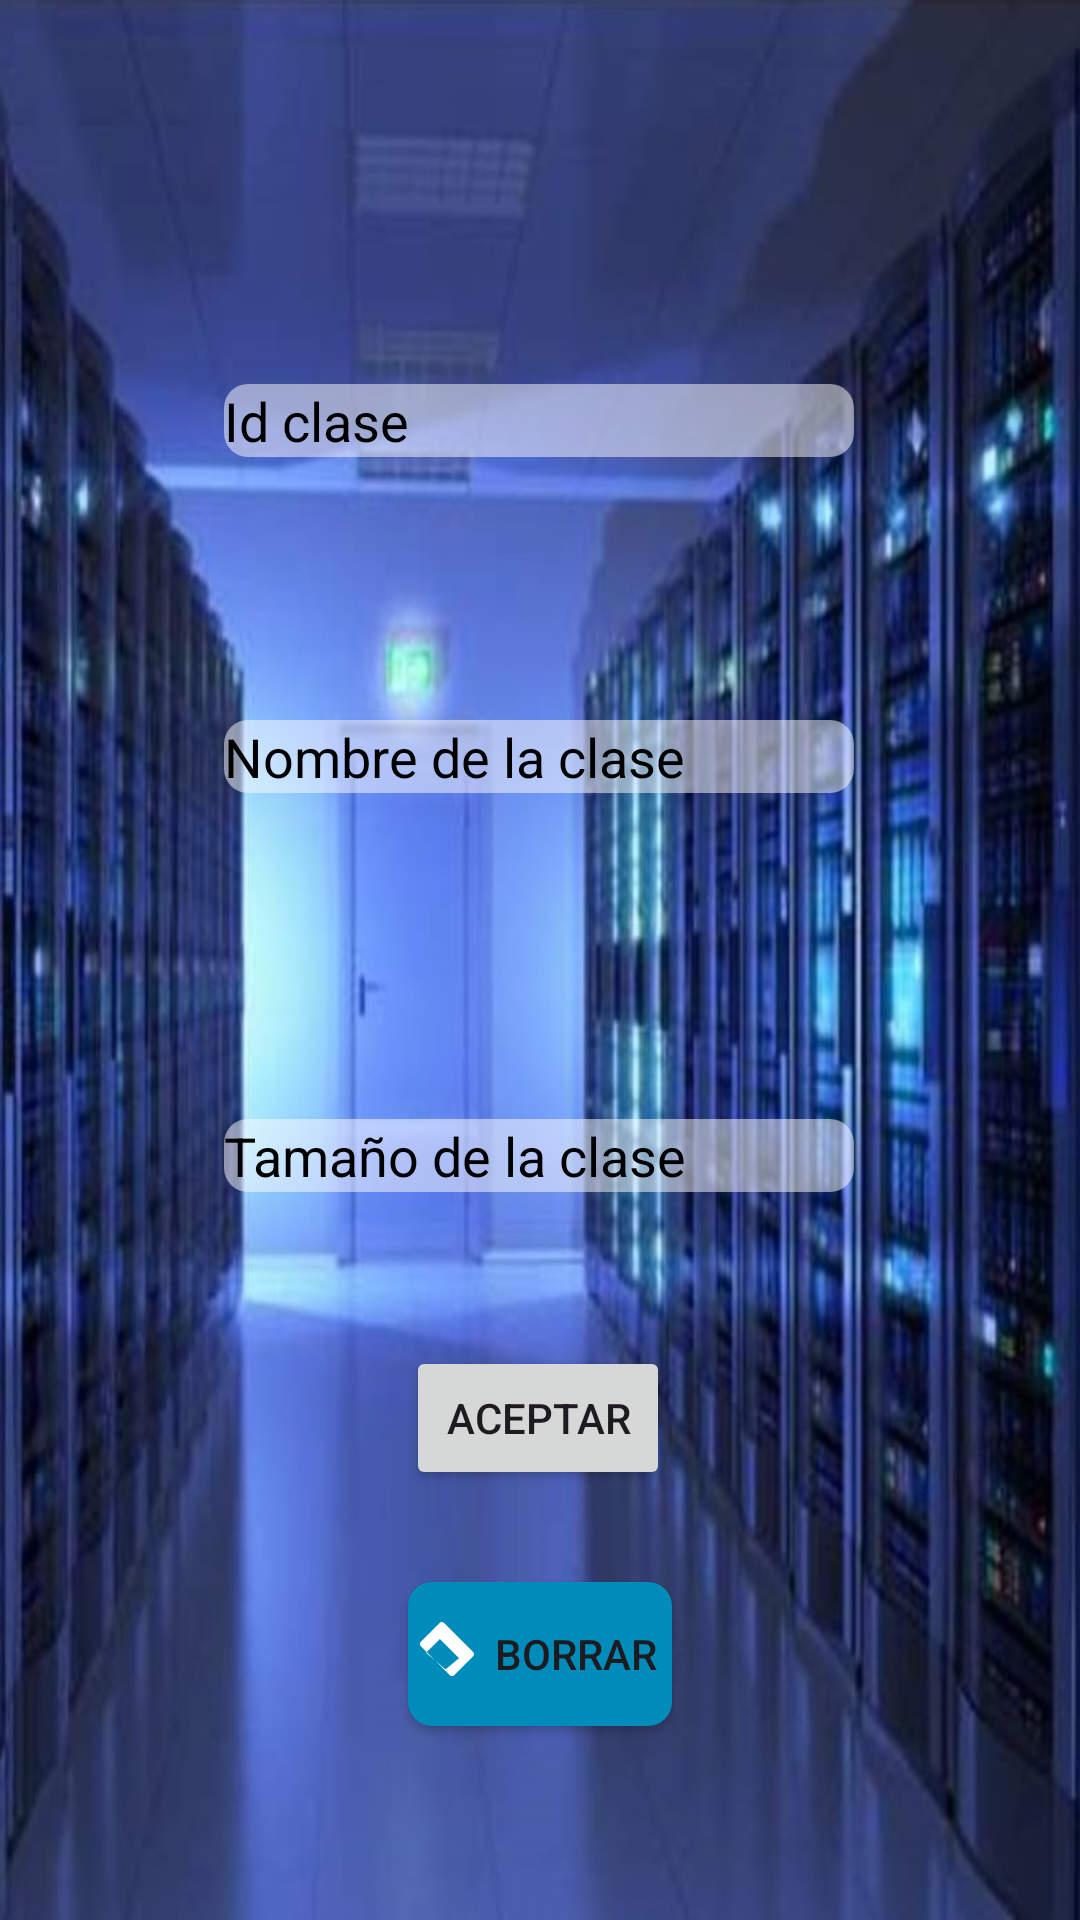

Write the Android layout XML for this screen, with the resource values it uses.
<!-- AndroidManifest.xml: application theme Theme.Virtuula -->
<!-- res/layout/fragment_update_class.xml -->
<?xml version="1.0" encoding="utf-8"?>
<layout
    xmlns:android="http://schemas.android.com/apk/res/android"
    xmlns:app="http://schemas.android.com/apk/res-auto"
    xmlns:tools="http://schemas.android.com/tools">
    <androidx.constraintlayout.widget.ConstraintLayout
        android:layout_width="match_parent"
        android:layout_height="match_parent"
        android:background="@drawable/fondo"
        tools:context=".UpdateClassFragment">

        <EditText
            android:id="@+id/etNombreClase2"
            android:layout_width="wrap_content"
            android:layout_height="wrap_content"
            android:ems="10"
            android:hint="Nombre de la clase"
            android:inputType="text"
            android:textColorHint="@color/black"
            android:background="@drawable/edittext_background"
            app:layout_constraintBottom_toBottomOf="parent"
            app:layout_constraintEnd_toEndOf="parent"
            app:layout_constraintHorizontal_bias="0.497"
            app:layout_constraintStart_toStartOf="parent"
            app:layout_constraintTop_toTopOf="parent"
            app:layout_constraintVertical_bias="0.39" />

        <Button
            android:id="@+id/btnAceptarCC2"
            android:layout_width="wrap_content"
            android:layout_height="wrap_content"
            android:text="Aceptar"
            android:textColorHint="@color/black"
            app:layout_constraintBottom_toBottomOf="parent"
            app:layout_constraintEnd_toEndOf="parent"
            app:layout_constraintHorizontal_bias="0.498"
            app:layout_constraintStart_toStartOf="parent"
            app:layout_constraintTop_toTopOf="parent"
            app:layout_constraintVertical_bias="0.758" />

        <EditText
            android:id="@+id/etTamanioClase2"
            android:layout_width="wrap_content"
            android:layout_height="wrap_content"
            android:ems="10"
            android:hint="Tamaño de la clase"
            android:textColorHint="@color/black"
            android:background="@drawable/edittext_background"
            android:inputType="number"
            app:layout_constraintBottom_toBottomOf="parent"
            app:layout_constraintEnd_toEndOf="parent"
            app:layout_constraintHorizontal_bias="0.497"
            app:layout_constraintStart_toStartOf="parent"
            app:layout_constraintTop_toTopOf="parent"
            app:layout_constraintVertical_bias="0.606" />

        <EditText
            android:id="@+id/etIdClase2"
            android:layout_width="wrap_content"
            android:layout_height="wrap_content"
            android:layout_marginTop="128dp"
            android:background="@drawable/edittext_background"
            android:ems="10"
            android:inputType="number"
            android:hint="Id clase"
            android:textColorHint="@color/black"
            app:layout_constraintEnd_toEndOf="parent"
            app:layout_constraintHorizontal_bias="0.497"
            app:layout_constraintStart_toStartOf="parent"
            app:layout_constraintTop_toTopOf="parent" />

        <Button
            android:id="@+id/btnBorrarCls"
            android:layout_width="wrap_content"
            android:layout_height="wrap_content"
            android:text="Borrar"
            android:background="@drawable/boton_fondo_icono"
            android:drawableLeft="@drawable/icono_borrar"
            app:layout_constraintBottom_toBottomOf="parent"
            app:layout_constraintEnd_toEndOf="parent"
            app:layout_constraintStart_toStartOf="parent"
            app:layout_constraintTop_toTopOf="parent"
            app:layout_constraintVertical_bias="0.891" />
    </androidx.constraintlayout.widget.ConstraintLayout>

</layout>
<!-- resources referenced by this layout -->
<resources>
  <!-- drawable boton_fondo_icono (drawable) -->
  <?xml version="1.0" encoding="utf-8"?>
  <selector xmlns:android="http://schemas.android.com/apk/res/android">
      <item android:state_pressed="true">
          <shape>
              <solid android:color="#005f8b"/> 
              <corners android:radius="8dp"/>
          </shape>
      </item>
      <item>
          <shape>
              <solid android:color="#008CBA"/> 
              <corners android:radius="8dp"/>
          </shape>
      </item>
  </selector>
  <!-- drawable edittext_background (drawable) -->
  <?xml version="1.0" encoding="utf-8"?>
  <shape xmlns:android="http://schemas.android.com/apk/res/android">
      <solid android:color="#80FFFFFF"/> 
      <corners android:radius="8dp"/> 
  </shape>
  <!-- drawable fondo: png bitmap (drawable, 119942 bytes) -->
  <!-- drawable icono_borrar (drawable) -->
  <?xml version="1.0" encoding="utf-8"?>
  <vector xmlns:android="http://schemas.android.com/apk/res/android"
      android:width="24dp"
      android:height="24dp"
      android:viewportWidth="24"
      android:viewportHeight="24">
      <path
          android:fillColor="#FFFFFF"
          android:pathData="M21.71,11.34l-9.72,-9.72c-0.39,-0.39 -1.02,-0.39 -1.41,0l-6.34,6.34c-0.39,0.39 -0.39,1.02 0,1.41l9.72,9.72c0.39,0.39 1.02,0.39 1.41,0l6.34,-6.34c0.39,-0.39 0.39,-1.02 0,-1.41Zm-9.19,5.78L6,11.59 10.59,7 17,13.41 12.52,17.12Z"/>
  </vector>
  <style name="Theme.Virtuula" parent="Base.Theme.Virtuula" />
  <style name="Base.Theme.Virtuula" parent="Theme.Material3.DayNight.NoActionBar">
          
          
      </style>
  <!-- not gathered from this repository: default colours our renderer supplied (Android Studio template values) -->
  <color name="black">#FF000000</color>
</resources>
